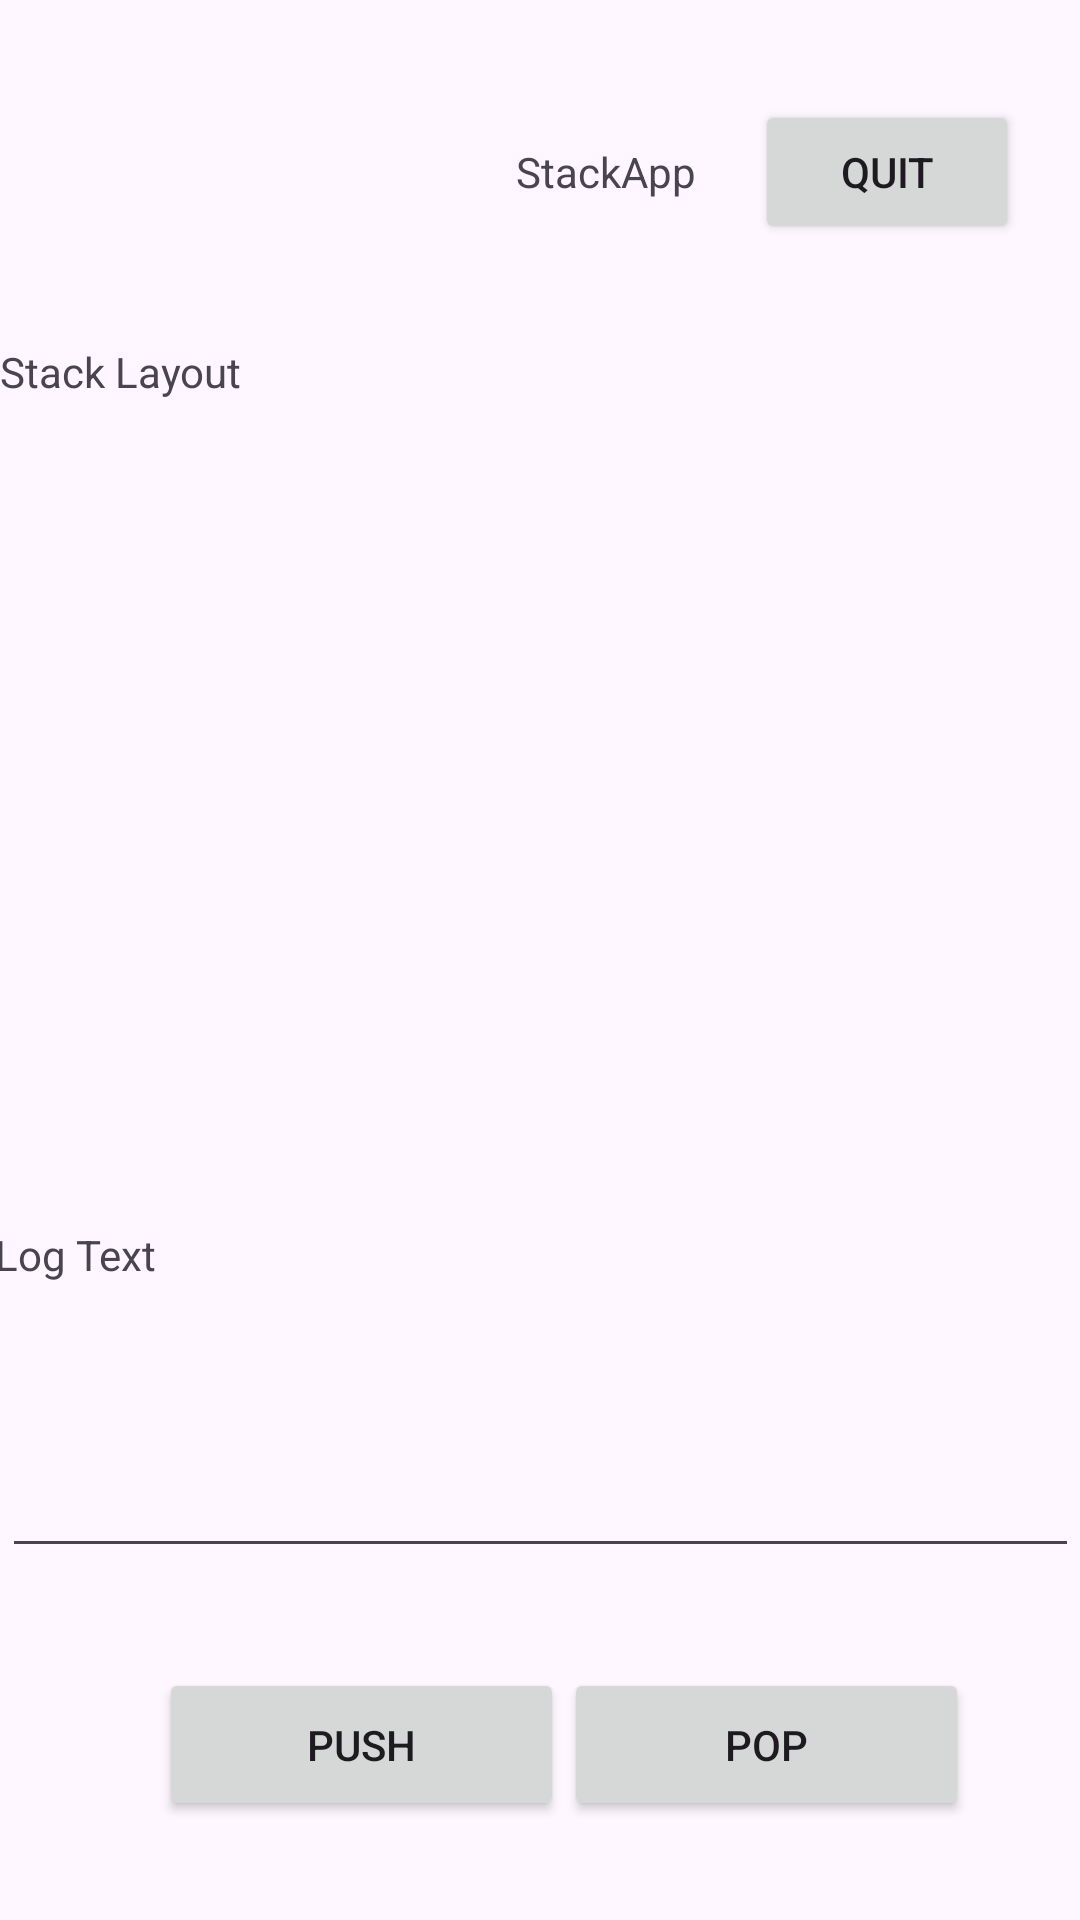

Write the Android layout XML for this screen, with the resource values it uses.
<!-- AndroidManifest.xml: application theme Theme.StackApp -->
<!-- res/layout/activity_stack_app.xml -->
<?xml version="1.0" encoding="utf-8"?>
<androidx.constraintlayout.widget.ConstraintLayout xmlns:android="http://schemas.android.com/apk/res/android"
    xmlns:app="http://schemas.android.com/apk/res-auto"
    xmlns:tools="http://schemas.android.com/tools"
    android:id="@+id/main"
    android:layout_width="match_parent"
    android:layout_height="match_parent"
    tools:context=".StackApp">

    <Button
        android:id="@+id/button8"
        android:layout_width="wrap_content"
        android:layout_height="wrap_content"
        android:text="Quit"
        app:layout_constraintBottom_toTopOf="@+id/textView9"
        app:layout_constraintEnd_toEndOf="parent"
        app:layout_constraintHorizontal_bias="0.925"
        app:layout_constraintStart_toStartOf="parent"
        app:layout_constraintTop_toTopOf="parent"
        app:layout_constraintVertical_bias="0.5"
        tools:ignore="MissingConstraints" />

    <EditText
        android:id="@+id/editTextNumber3"
        android:layout_width="359dp"
        android:layout_height="47dp"
        android:ems="10"
        android:inputType="number"
        app:layout_constraintBottom_toTopOf="@+id/button9"
        app:layout_constraintEnd_toEndOf="parent"
        app:layout_constraintHorizontal_bias="0.519"
        app:layout_constraintStart_toStartOf="parent"
        app:layout_constraintTop_toBottomOf="@+id/textView8"
        app:layout_constraintVertical_bias="0.5"
        tools:ignore="MissingConstraints" />

    <Button
        android:id="@+id/button9"
        android:layout_width="135dp"
        android:layout_height="51dp"
        android:layout_marginStart="60dp"
        android:text="Push"
        app:layout_constraintBottom_toBottomOf="parent"
        app:layout_constraintEnd_toStartOf="@+id/button10"
        app:layout_constraintHorizontal_bias="0.5"
        app:layout_constraintHorizontal_chainStyle="spread_inside"
        app:layout_constraintStart_toStartOf="parent"
        app:layout_constraintTop_toBottomOf="@+id/editTextNumber3"
        app:layout_constraintVertical_bias="0.5"
        tools:ignore="MissingConstraints" />

    <Button
        android:id="@+id/button10"
        android:layout_width="135dp"
        android:layout_height="51dp"
        android:layout_marginEnd="44dp"
        android:text="Pop"
        app:layout_constraintBottom_toBottomOf="parent"
        app:layout_constraintEnd_toEndOf="parent"
        app:layout_constraintHorizontal_bias="0.5"
        app:layout_constraintStart_toEndOf="@+id/button9"
        app:layout_constraintTop_toBottomOf="@+id/editTextNumber3"
        app:layout_constraintVertical_bias="0.5"
        tools:ignore="MissingConstraints" />

    <TextView
        android:id="@+id/textView8"
        android:layout_width="364dp"
        android:layout_height="34dp"
        android:text="Log Text"
        app:layout_constraintBottom_toTopOf="@+id/editTextNumber3"
        app:layout_constraintEnd_toEndOf="parent"
        app:layout_constraintHorizontal_bias="0.5"
        app:layout_constraintStart_toStartOf="parent"
        app:layout_constraintTop_toBottomOf="@+id/textView9"
        app:layout_constraintVertical_bias="0.5" />

    <TextView
        android:id="@+id/textView9"
        android:layout_width="361dp"
        android:layout_height="261dp"
        android:text="Stack Layout"
        app:layout_constraintBottom_toTopOf="@+id/textView8"
        app:layout_constraintEnd_toEndOf="parent"
        app:layout_constraintStart_toStartOf="parent"
        app:layout_constraintTop_toBottomOf="@+id/button8"
        app:layout_constraintVertical_bias="0.5"
        tools:ignore="MissingConstraints" />

    <TextView
        android:id="@+id/textView10"
        android:layout_width="wrap_content"
        android:layout_height="wrap_content"
        android:layout_marginStart="172dp"
        android:text="StackApp"
        app:layout_constraintBottom_toTopOf="@+id/textView9"
        app:layout_constraintEnd_toStartOf="@+id/button8"
        app:layout_constraintHorizontal_bias="0.0"
        app:layout_constraintStart_toStartOf="parent"
        app:layout_constraintTop_toTopOf="parent"
        app:layout_constraintVertical_bias="0.5" />
</androidx.constraintlayout.widget.ConstraintLayout>
<!-- resources referenced by this layout -->
<resources>
  <style name="Theme.StackApp" parent="Base.Theme.StackApp" />
  <style name="Base.Theme.StackApp" parent="Theme.Material3.DayNight.NoActionBar">
          
          
      </style>
</resources>
